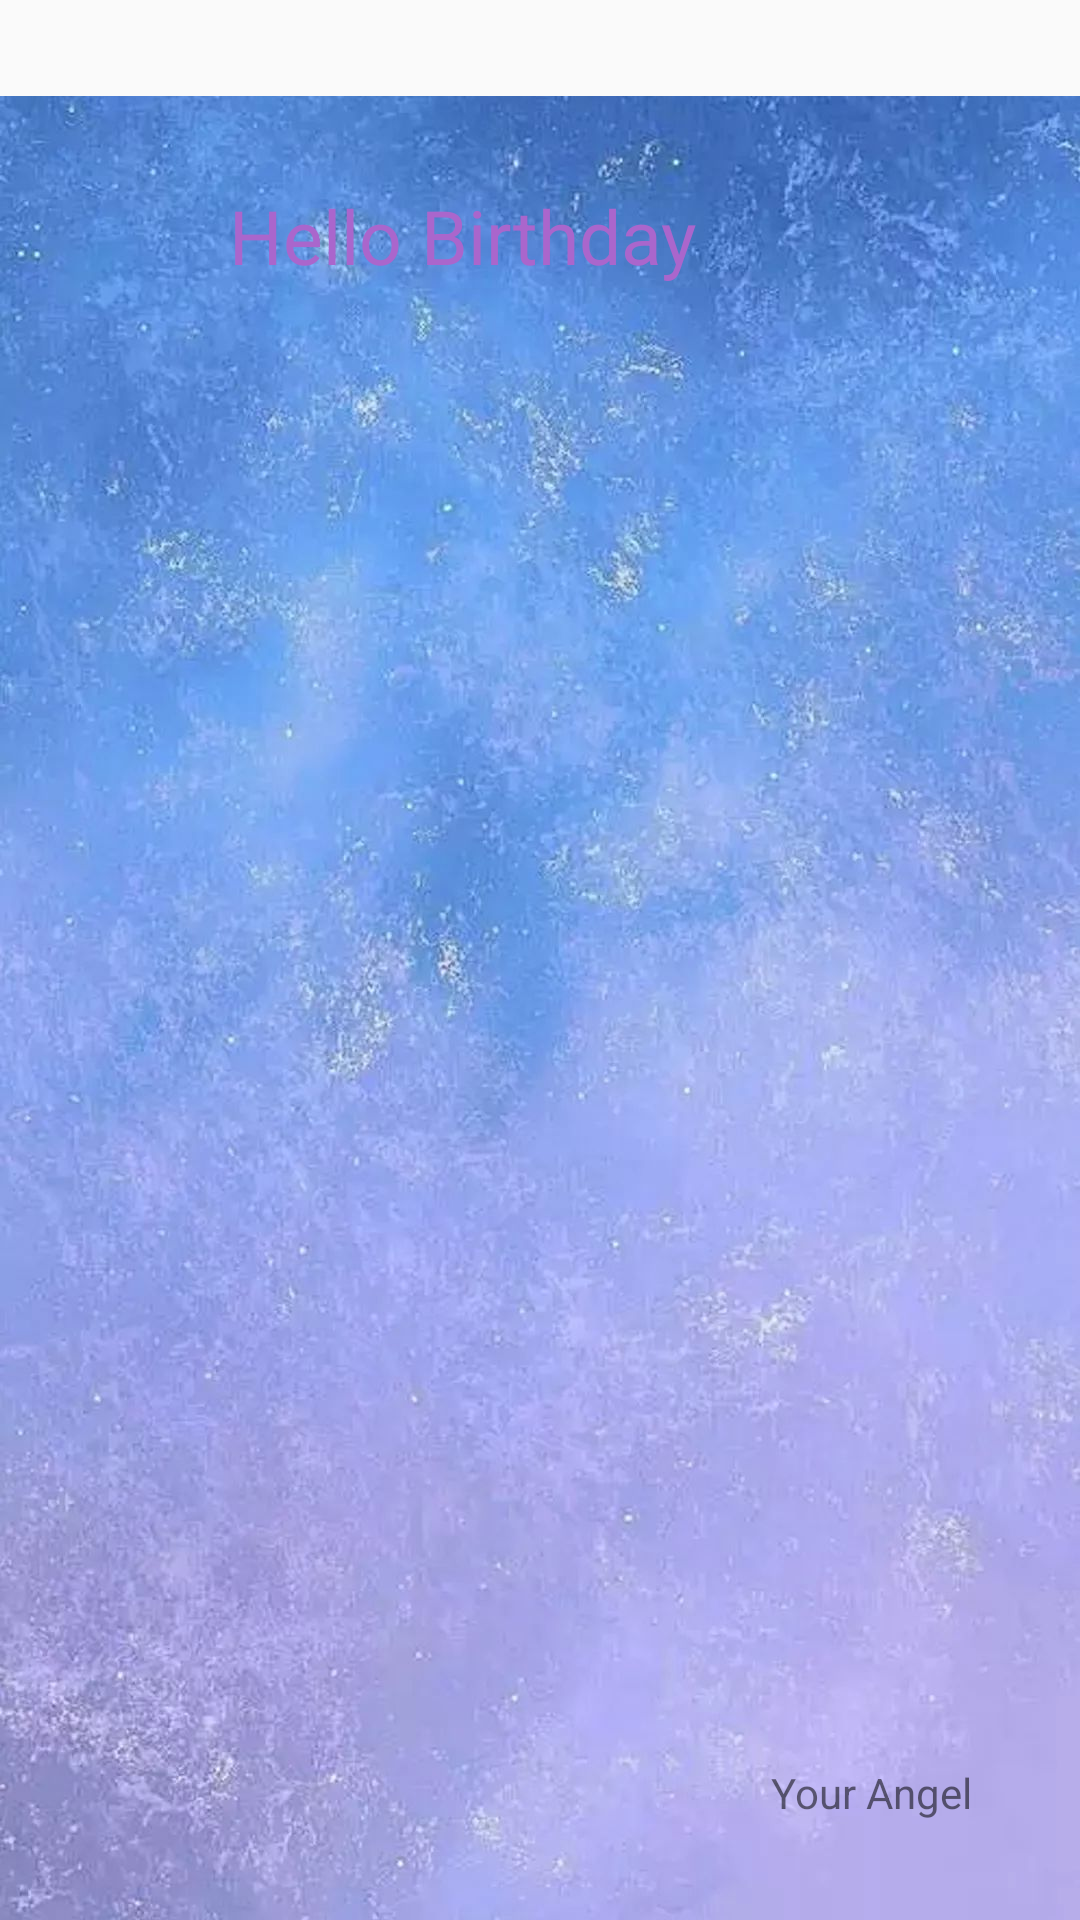

Android layout source for this screen:
<!-- AndroidManifest.xml: application theme AppTheme -->
<!-- res/layout/activity_main.xml -->
<?xml version="1.0" encoding="utf-8"?>
<RelativeLayout xmlns:android="http://schemas.android.com/apk/res/android"
    xmlns:app="http://schemas.android.com/apk/res-auto"
    xmlns:tools="http://schemas.android.com/tools"
    android:layout_width="match_parent"
    android:layout_height="match_parent"
    android:orientation="vertical"
    android:paddingTop="32dp"
    tools:context=".MainActivity">

    <ImageView
        android:id="@+id/imageView"
        android:layout_width="wrap_content"
        android:layout_height="wrap_content"
        android:scaleType="centerCrop"
        app:srcCompat="@mipmap/bg" />

    <TextView
        android:id="@+id/textView"
        android:layout_width="wrap_content"
        android:layout_height="53dp"
        android:layout_alignParentTop="true"
        android:layout_alignParentEnd="true"
        android:layout_alignParentRight="true"
        android:layout_marginTop="20dp"
        android:layout_marginEnd="128dp"
        android:layout_marginRight="128dp"
        android:gravity="center"
        android:text="@string/hello"
        android:textColor="@android:color/holo_purple"
        android:textSize="25sp" />

    <TextView
        android:id="@+id/textView2"
        android:layout_width="wrap_content"
        android:layout_height="wrap_content"
        android:layout_alignParentEnd="true"
        android:layout_alignParentRight="true"
        android:layout_alignParentBottom="true"
        android:layout_marginEnd="36dp"
        android:layout_marginRight="36dp"
        android:layout_marginBottom="33dp"
        android:text="@string/from" />

</RelativeLayout>
<!-- resources referenced by this layout -->
<resources>
  <!-- mipmap bg: jpg bitmap (mipmap-mdpi, 188095 bytes) -->
  <string name="from">Your Angel</string>
  <string name="hello">Hello Birthday</string>
  <style name="AppTheme" parent="Theme.AppCompat.Light.DarkActionBar">
          
          <item name="colorPrimary">@color/colorPrimary</item>
          <item name="colorPrimaryDark">@color/colorPrimaryDark</item>
          <item name="colorAccent">@color/colorAccent</item>
          <item name="colorButtonNormal">@android:color/holo_orange_dark</item>
      </style>
  <!-- not gathered from this repository: default colours our renderer supplied (Android Studio template values) -->
  <color name="colorPrimary">#FF6200EE</color>
  <color name="colorPrimaryDark">#FF3700B3</color>
  <color name="colorAccent">#FF03DAC5</color>
</resources>
